Image classification data set "train" (shiddiqsaiful/Fitriyah_Hoya on GitHub). Class labels (28): Hoya affinis, Hoya amicabilis, Hoya australis, Hoya callistophylla, Hoya clemensiorum, Hoya corneri, Hoya dolichosparte, Hoya excavata, Hoya finlaysonii, Hoya forbesii, Hoya Garut 1, Hoya Gunung Lawu Lumajang, Hoya hypolasia, Hoya incurvula, Hoya latifolia, Hoya multiflora, Hoya polypus, Hoya polypus Kalimantan Tengah, Hoya rigidifolia, Hoya unchinata, Hoya aff parviflora, Hoya aff ranavensis, Hoya campanulata white, Hoya cf plicata, Hoya cinnamomifolia, Hoya occultata silver, Hoya scortechinii, Hoya sigillatis round leaf.

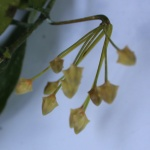
Label: Hoya multiflora

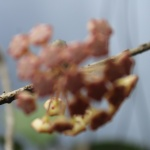
Label: Hoya finlaysonii

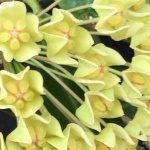
Label: Hoya hypolasia

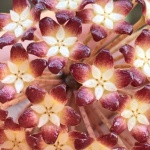
Label: Hoya aff ranavensis

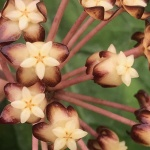
Label: Hoya clemensiorum

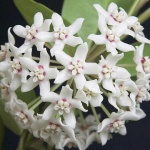
Label: Hoya australis
